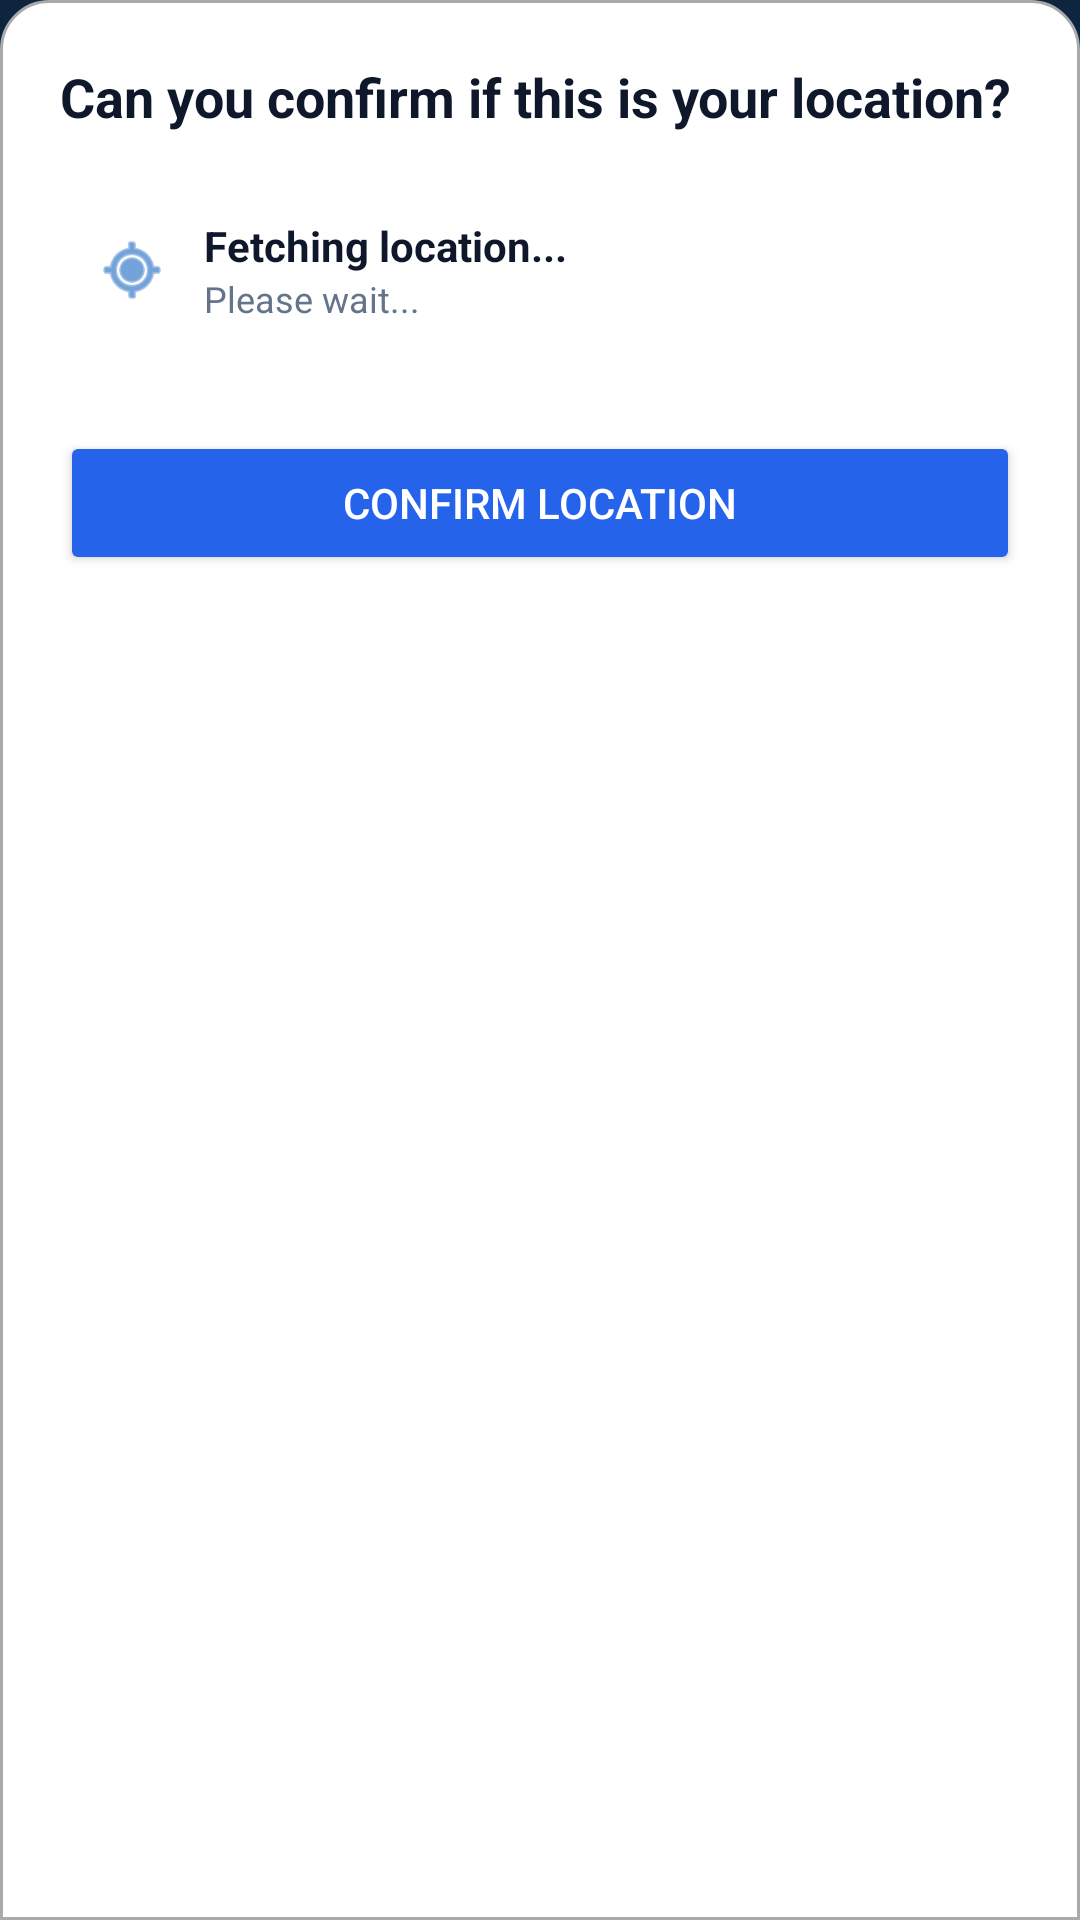

Produce the Android XML layout that renders to this screen, including the resource entries it uses.
<!-- AndroidManifest.xml: application theme Theme.Floodrescue -->
<!-- res/layout/layout_location_confirmation.xml -->
<?xml version="1.0" encoding="utf-8"?>
<LinearLayout xmlns:android="http://schemas.android.com/apk/res/android"
    android:layout_width="match_parent"
    android:layout_height="wrap_content"
    android:orientation="vertical"
    android:padding="20dp"
    android:background="@drawable/rounded_top_corners">

    <TextView
        android:layout_width="wrap_content"
        android:layout_height="wrap_content"
        android:text="Can you confirm if this is your location?"
        android:textSize="18sp"
        android:textStyle="bold"
        android:textColor="#0F172A"
        android:layout_marginBottom="16dp"/>

    
    <LinearLayout
        android:layout_width="match_parent"
        android:layout_height="wrap_content"
        android:orientation="horizontal"
        android:gravity="center_vertical"
        android:padding="12dp"
        android:background="?attr/selectableItemBackground">

        <ImageView
            android:layout_width="24dp"
            android:layout_height="24dp"
            android:src="@android:drawable/ic_menu_mylocation"
            android:tint="#1565C0" />


        <LinearLayout
            android:layout_width="0dp"
            android:layout_height="wrap_content"
            android:layout_weight="1"
            android:orientation="vertical"
            android:layout_marginStart="12dp">

            <TextView
                android:id="@+id/tvLocationName"
                android:layout_width="wrap_content"
                android:layout_height="wrap_content"
                android:text="Fetching location..."
                android:textStyle="bold"
                android:textColor="#0F172A"/>

            <TextView
                android:id="@+id/tvLocationDetails"
                android:layout_width="wrap_content"
                android:layout_height="wrap_content"
                android:text="Please wait..."
                android:textSize="12sp"
                 android:textColor="#64748B"/>

        </LinearLayout>
    </LinearLayout>

    <Button
        android:id="@+id/btnConfirmLocation"
        android:layout_width="match_parent"
        android:layout_height="wrap_content"
        android:text="Confirm location"
        android:backgroundTint="#2563EB"
        android:textColor="#FFFFFF"
        android:layout_marginTop="24dp"
        android:padding="12dp"/>
</LinearLayout>
<!-- resources referenced by this layout -->
<resources>
  <!-- drawable rounded_top_corners (drawable) -->
  <?xml version="1.0" encoding="utf-8"?>
  <shape xmlns:android="http://schemas.android.com/apk/res/android"
      android:shape="rectangle">
  
      
      <solid android:color="@android:color/white" />
  
      
      <corners
          android:topLeftRadius="16dp"
          android:topRightRadius="16dp"
          android:bottomLeftRadius="0dp"
          android:bottomRightRadius="0dp" />
  
      
      <stroke
          android:width="1dp"
          android:color="@android:color/darker_gray" />
  
  </shape>
  <style name="Theme.Floodrescue" parent="Theme.Material3.DayNight.NoActionBar">
          <item name="colorPrimary">@color/fr_primary</item>
          <item name="colorOnPrimary">@color/fr_on_primary</item>
  
          <item name="colorSecondary">@color/fr_primary_variant</item>
          <item name="colorOnSecondary">@color/fr_on_primary</item>
  
          <item name="android:colorBackground">@color/fr_background</item>
          <item name="colorSurface">@color/fr_surface</item>
          <item name="colorOnSurface">@color/fr_on_surface</item>
  
          
          <item name="android:statusBarColor">@color/fr_primary</item>
  
          
          <item name="colorControlHighlight">@color/fr_pastel_blue</item>
      </style>
  <color name="fr_primary">#0056D2</color>
  <color name="fr_on_primary">#FFFFFF</color>
  <color name="fr_primary_variant">#00A3FF</color>
  <color name="fr_background">#0D253F</color>
  <color name="fr_surface">#FFFFFF</color>
  <color name="fr_on_surface">#111111</color>
  <color name="fr_pastel_blue">#D1E9FF</color>
</resources>
